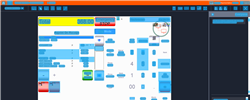
Task: Trigger Based Attended Automation
Workflow: NAMOS_CC_ReprintOnReceipt_No

Step 1: Computer Vision in window 'Web Rep Console*' (msedge.exe)

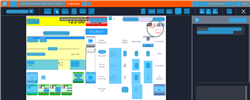
Step 2: CV refresh

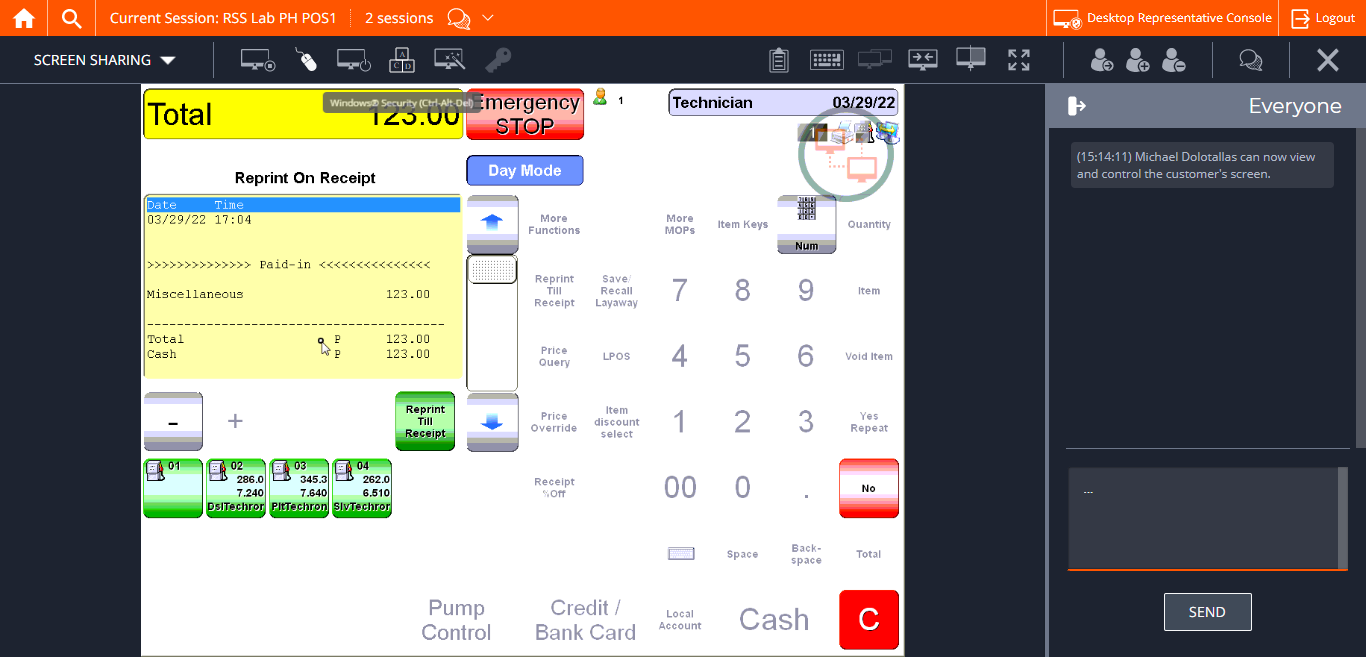
Step 3: CVCache

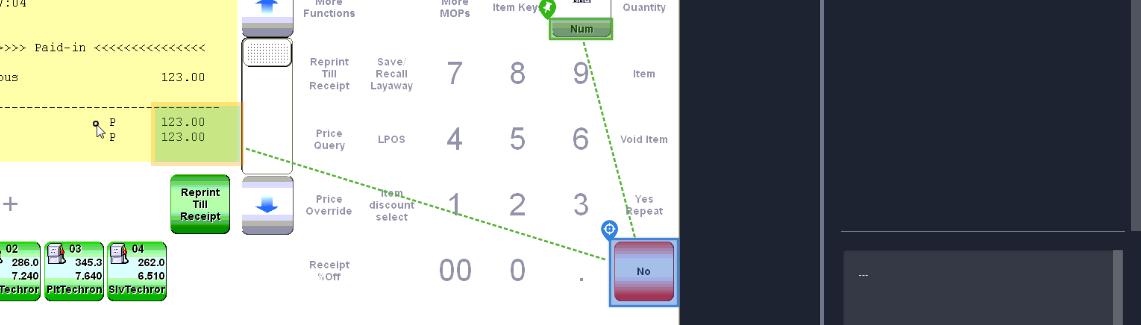
Step 4 [try]: CV Click - Icon

Step 5: CvDescriptor (same screen as step 4)

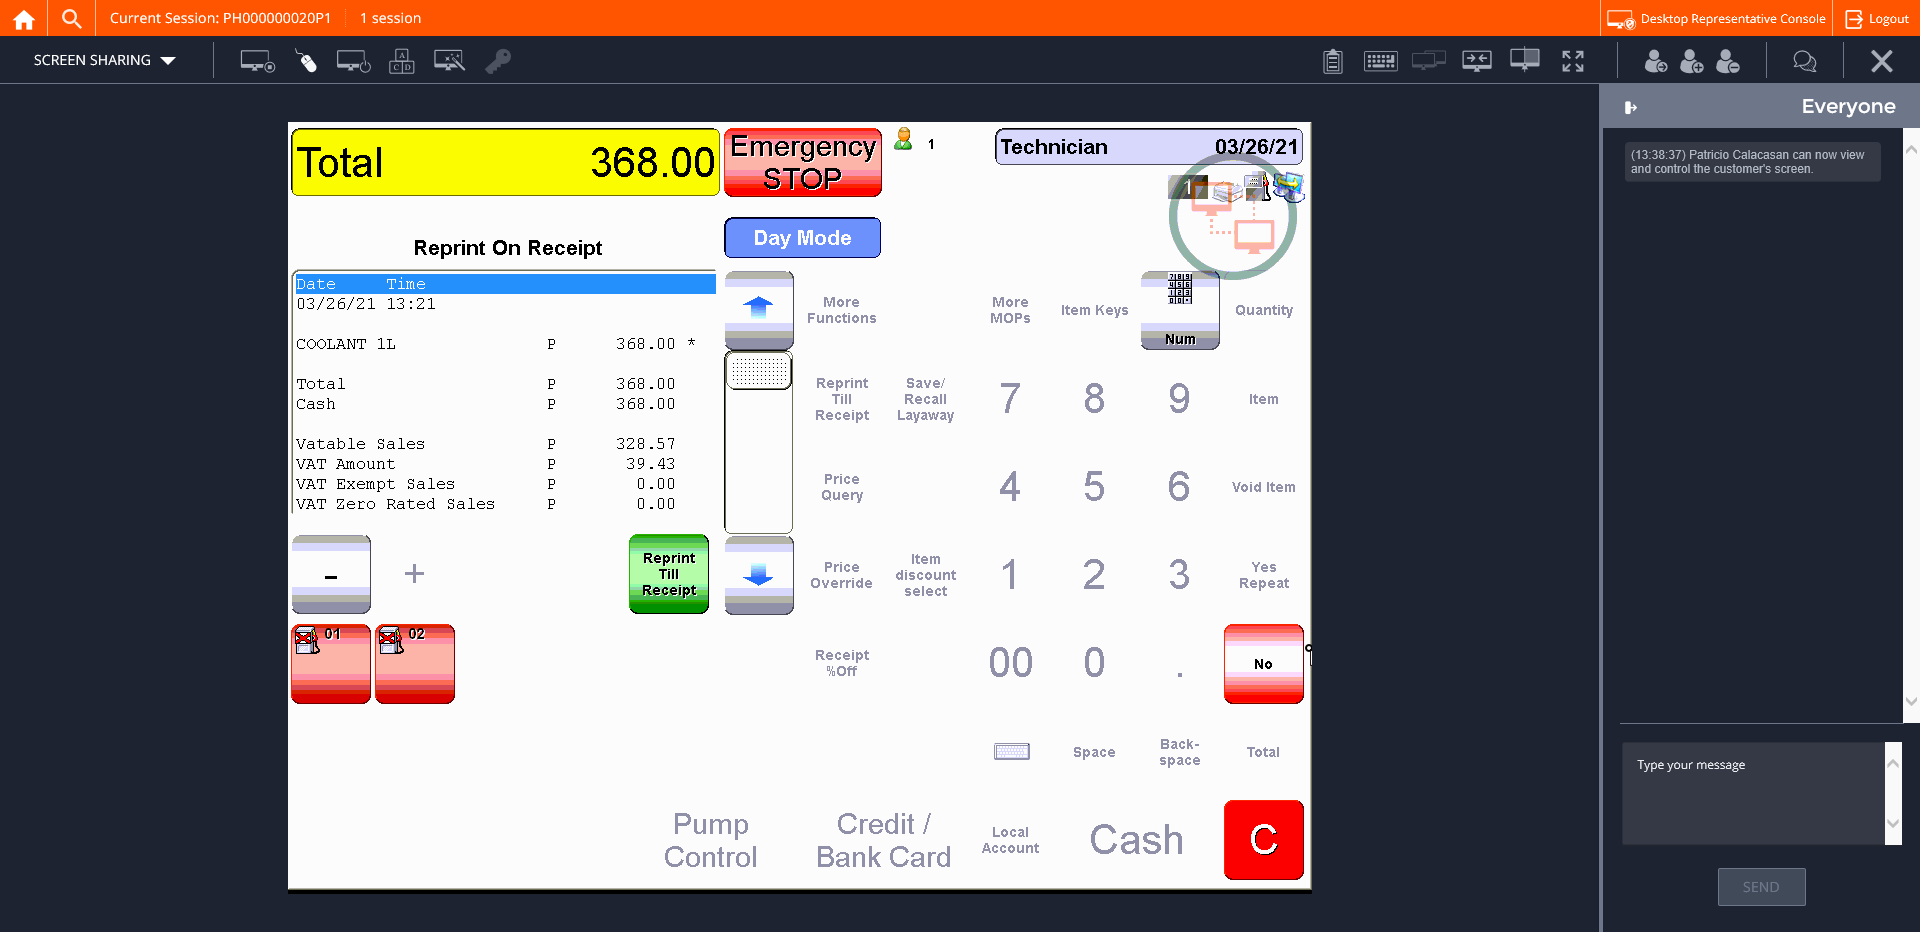
Step 6: CVCache